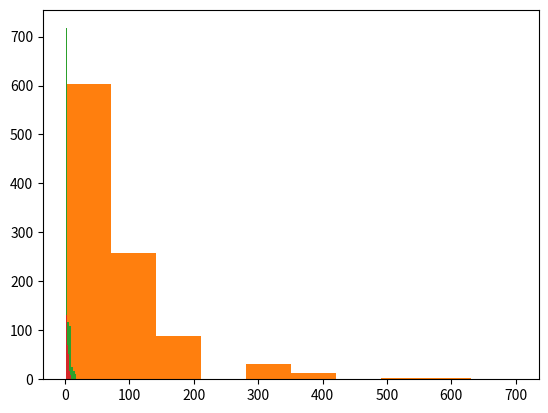

Generate this figure with matplotlib:
import random
import matplotlib.pyplot as plt
import numpy as np


def random_choice(val1, val2, probability_of_val1):
    return val1 if random.random() < probability_of_val1 else val2

def El_vat(data):
    sum = 0
    for i in data:
        sum += i
    avg = sum / len(data2)
    sum = 0
    for i in data:
        sum += (i - avg) ** 2
    var = np.sqrt((sum / len(data2)))
    return avg,var

def Election_p(p, n=0):
    slot = 0
    number_of_slots = 0
    round = 1
    j = 0
    if (n == 0):
        n = len(p)
    while (slot != 1):
        slot = 0
        number_of_slots = number_of_slots + 1
        for i in range(n):
            slot = slot + random_choice(1, 0, p[j])
            j += 1
            if (j >= len(p)):
                j = 0
                round += 1

    return number_of_slots, round


j = 0
p = []
p2=[]
while (j < 100):
    p.append(0.01)
    j = j + 1

for i in range(201):
    if i>=1:
        p2.append(1/(2**i))


j = 0
data = []
data2 = []
while (j < 1000):
    data.append(Election_p(p)[0])
    j += 1

data_round =[]
data_round =[]
data_round3 =[]
data_round4 =[]
data3=[]
data4=[]
j=0
while (j < 1000):
    data2.append(Election_p(p2,2)[0])
    if(data2[j]%len(p2)>0):
        data_round.append(int((data2[j]/len(p2))+1))
    else:
        data_round.append(data2[j]/len(p2))
    j += 1
j=0
while (j < 1000):
    data3.append(Election_p(p2,int(len(p2)/2))[0])
    if(data3[j]%len(p2)>0):
        data_round3.append(int((data3[j]/len(p2))+1))
    else:
        data_round3.append(data3[j]/len(p2))
    j += 1
j=0
while (j < 1000):
    data4.append(Election_p(p2,int(len(p2)))[0])
    if(data4[j]%len(p2)>0):
        data_round4.append(int((data4[j]/len(p2))+1))
    else:
        data_round4.append(data4[j]/len(p2))
    j += 1

avg_s1,var_s1=El_vat(data)
avg_s2_n2,var_s2_n2=El_vat(data2)
avg_s2_n_div2,var_s2_n_div2=El_vat(data3)
avg_s2_n,var_s2_n=El_vat(data4)

print("średnia dla scenartiusza 1 "+str(avg_s1)+" variancja "+str(var_s1))
print("średnia dla scenartiusza 2 przy n=2 "+str(avg_s2_n2)+" variancja "+str(var_s2_n2))
print("średnia dla scenartiusza 2 przy n=u/2  "+str(avg_s2_n_div2)+" variancja "+str(var_s2_n_div2))
print("średnia dla scenartiusza 2 przy n=u  "+str(avg_s2_n)+" variancja "+str(var_s2_n))



plt.hist(data)
plt.hist(data2)
plt.hist(data3)
plt.hist(data4)


plt.show()
